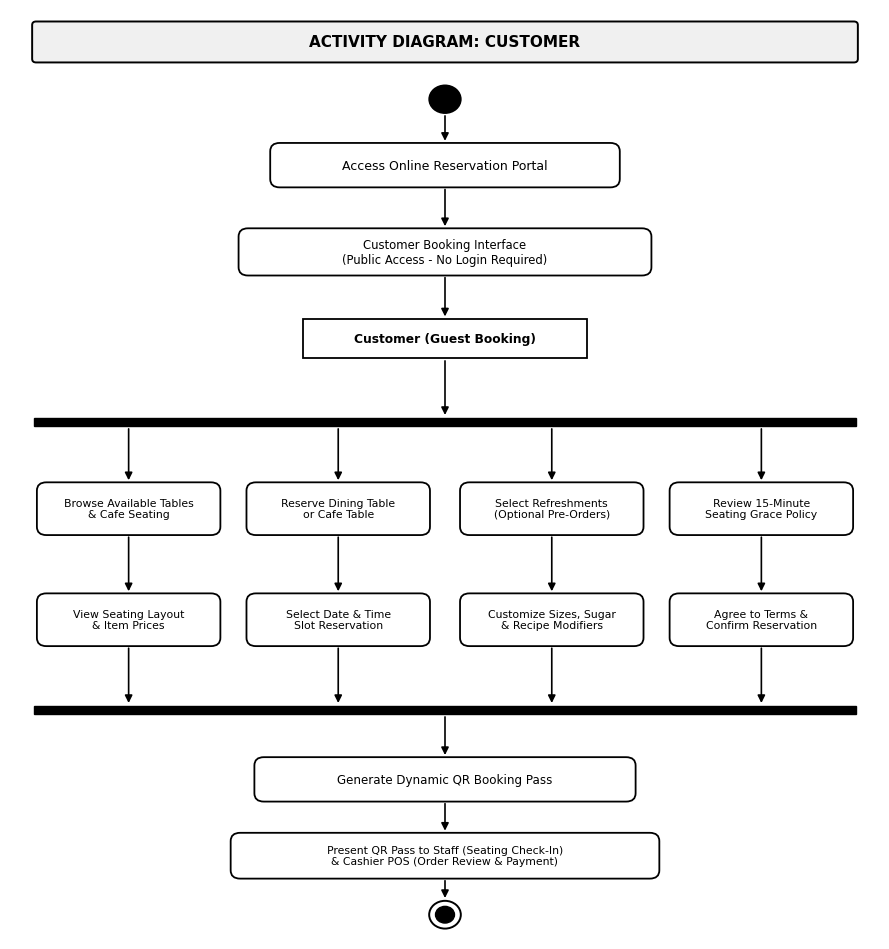
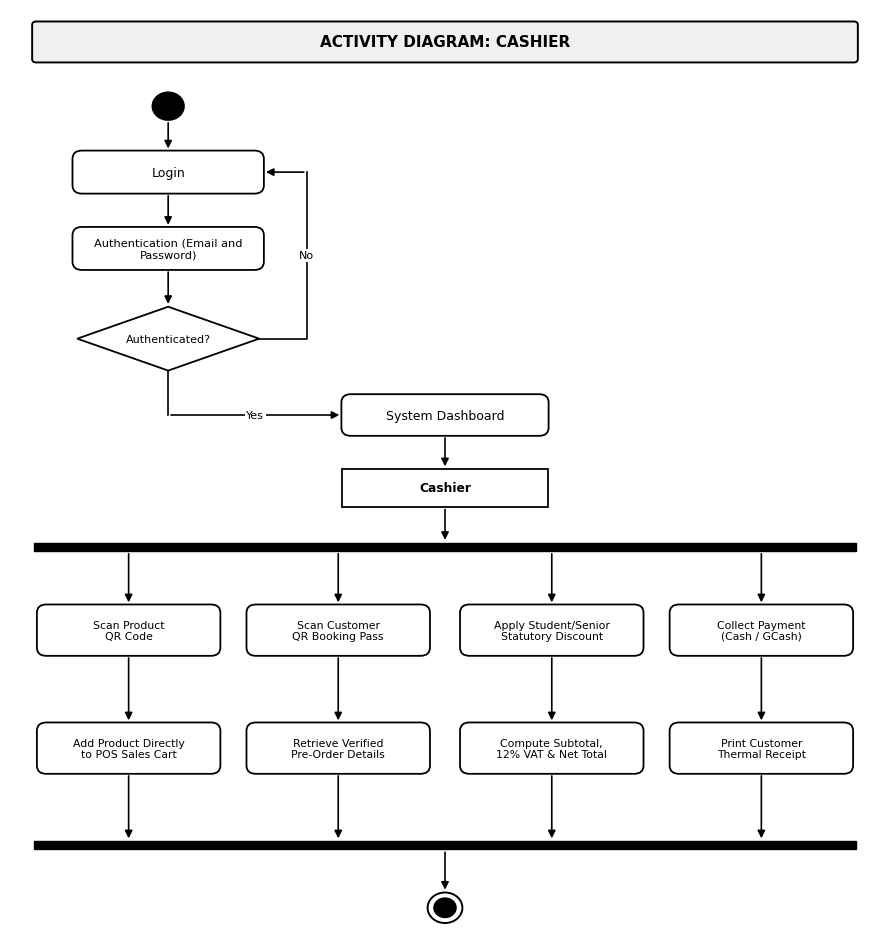
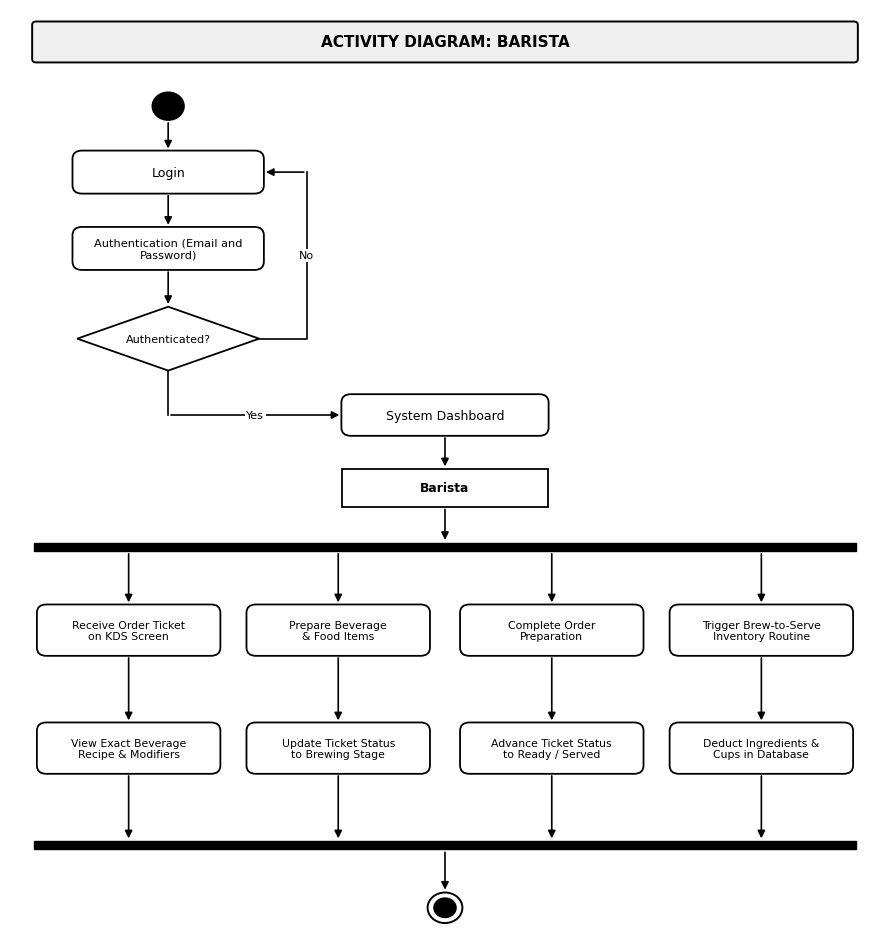
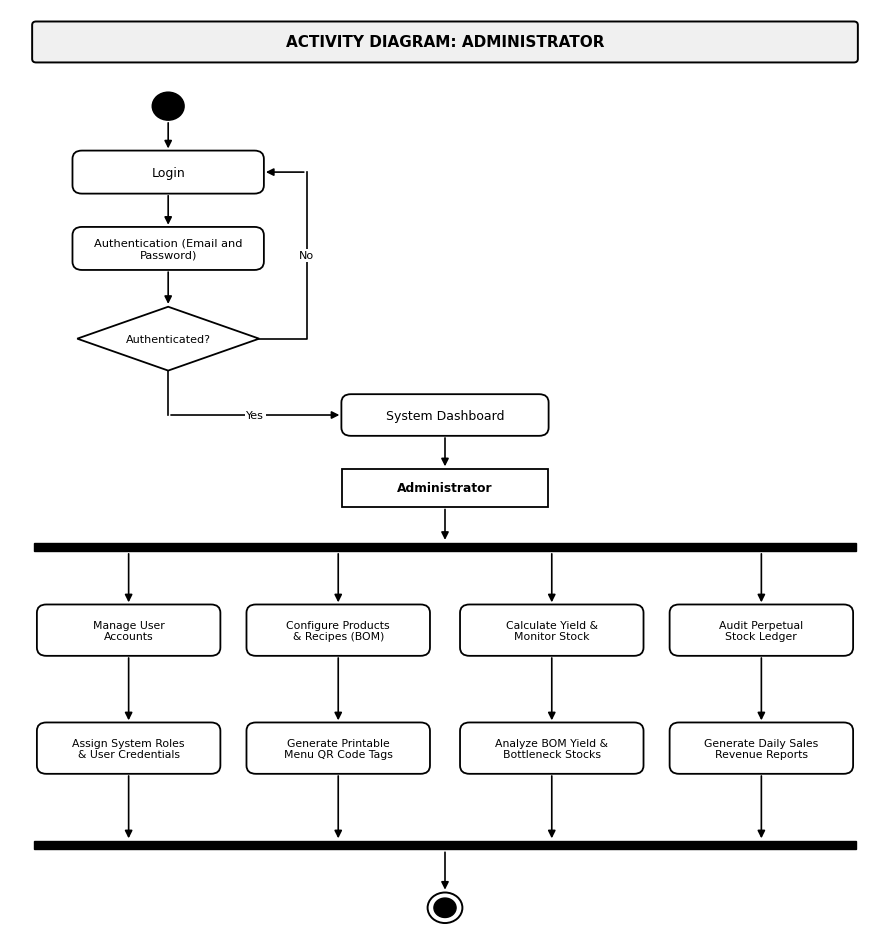

Source code (Python) for these figures, in order:
# -*- coding: utf-8 -*-
"""
Generate Separate Activity Diagrams Per User Role
Modeled directly after the teacher's reference example (image7.png):
- Top authentication flow:
  Start Circle -> Login -> Authentication (Email and Password) -> Diamond Authenticated?
  -> [No] loops back to Login
  -> [Yes] routes to System Dashboard -> User Role Box
- Thick Horizontal Synchronization Fork Bar
- 4 Parallel Vertical Activity Streams for that role
- Thick Horizontal Synchronization Join Bar
- Bullseye Final Node
Strictly Black and White, 300 DPI Vector Style, Simplified wordings.
"""
import os
import matplotlib
matplotlib.use('Agg')
import matplotlib.pyplot as plt
import matplotlib.patches as patches

def draw_single_role_activity(output_png, role_name, columns_data):
    fig, ax = plt.subplots(figsize=(9.0, 9.6), dpi=300)
    ax.set_xlim(0, 110)
    ax.set_ylim(0, 134)
    ax.axis('off')

    font_family = 'Times New Roman'
    fig.patch.set_facecolor('#FFFFFF')

    def draw_rounded_box(cx, cy, w, h, text, fontsize=8.2):
        box = patches.FancyBboxPatch(
            (cx - w/2, cy - h/2), w, h,
            boxstyle="round,pad=0.1,rounding_size=1.2",
            facecolor="#FFFFFF", edgecolor="#000000", lw=1.3
        )
        ax.add_patch(box)
        ax.text(cx, cy, text, ha='center', va='center',
                fontfamily=font_family, fontsize=fontsize, color="#000000", linespacing=1.15)

    def draw_rect_box(cx, cy, w, h, text, fontsize=8.5, bold=False):
        box = patches.Rectangle(
            (cx - w/2, cy - h/2), w, h,
            facecolor="#FFFFFF", edgecolor="#000000", lw=1.3
        )
        ax.add_patch(box)
        ax.text(cx, cy, text, ha='center', va='center',
                fontfamily=font_family, fontsize=fontsize,
                fontweight='bold' if bold else 'normal', color="#000000")

    def draw_diamond(cx, cy, w, h, text, fontsize=8.0):
        pts = [
            [cx, cy + h/2],
            [cx + w/2, cy],
            [cx, cy - h/2],
            [cx - w/2, cy]
        ]
        poly = patches.Polygon(pts, closed=True, facecolor="#FFFFFF", edgecolor="#000000", lw=1.3)
        ax.add_patch(poly)
        ax.text(cx, cy, text, ha='center', va='center',
                fontfamily=font_family, fontsize=fontsize, color="#000000")

    def draw_arrow(x1, y1, x2, y2):
        ax.annotate('', xy=(x2, y2), xytext=(x1, y1),
                    arrowprops=dict(arrowstyle="-|>", color="#000000", lw=1.2, mutation_scale=11))

    # Top Title Banner
    banner = patches.FancyBboxPatch(
        (3.0, 126.5), 104.0, 5.5, boxstyle="round,pad=0.2,rounding_size=0.5",
        facecolor="#F0F0F0", edgecolor="#000000", lw=1.4
    )
    ax.add_patch(banner)
    ax.text(55.0, 129.25, f"ACTIVITY DIAGRAM: {role_name.upper()}",
            ha='center', va='center', fontfamily=font_family, fontsize=11.0, fontweight='bold', color="#000000")

    is_customer = (role_name.lower() == 'customer')

    if is_customer:
        # =========================================================================
        # 1. CUSTOMER WORKFLOW (NO LOGIN REQUIRED - DIRECT BOOKING ACCESS)
        # =========================================================================
        dash_cx = 55.0

        # Start Node (Solid black circle)
        start_y = 121.0
        ax.add_patch(patches.Circle((dash_cx, start_y), 2.0, facecolor="#000000", edgecolor="#000000", lw=1.2))

        # Access Online Portal Box
        step1_y = 111.5
        s1_w, s1_h = 44.0, 6.2
        draw_arrow(dash_cx, start_y - 2.0, dash_cx, step1_y + s1_h/2)
        draw_rounded_box(dash_cx, step1_y, s1_w, s1_h, "Access Online Reservation Portal", fontsize=9.0)

        # Public Booking Interface Box
        step2_y = 99.0
        s2_w, s2_h = 52.0, 6.6
        draw_arrow(dash_cx, step1_y - s1_h/2, dash_cx, step2_y + s2_h/2)
        draw_rounded_box(dash_cx, step2_y, s2_w, s2_h, "Customer Booking Interface\n(Public Access - No Login Required)", fontsize=8.4)

        # Customer Role Box
        role_y = 86.5
        role_w, role_h = 36.0, 5.6
        draw_arrow(dash_cx, step2_y - s2_h/2, dash_cx, role_y + role_h/2)
        draw_rect_box(dash_cx, role_y, role_w, role_h, "Customer (Guest Booking)", fontsize=8.8, bold=True)

        # Fork Bar
        fork_y = 74.5
        draw_arrow(dash_cx, role_y - role_h/2, dash_cx, fork_y + 0.6)
        ax.add_patch(patches.Rectangle((3.0, fork_y - 0.6), 104.0, 1.2, facecolor="#000000", edgecolor="#000000"))

        # 4 Parallel Streams
        col_x = [15.0, 41.5, 68.5, 95.0]
        col_w = 23.0
        act_h = 7.4
        y_row1 = 62.0
        y_row2 = 46.0
        join_y = 33.0

        for idx, (s1_txt, s2_txt) in enumerate(columns_data):
            cx = col_x[idx]
            # Fork to Row 1
            draw_arrow(cx, fork_y - 0.6, cx, y_row1 + act_h/2)
            draw_rounded_box(cx, y_row1, col_w, act_h, s1_txt, fontsize=7.8)

            # Row 1 to Row 2
            draw_arrow(cx, y_row1 - act_h/2, cx, y_row2 + act_h/2)
            draw_rounded_box(cx, y_row2, col_w, act_h, s2_txt, fontsize=7.8)

            # Row 2 to Join Bar
            draw_arrow(cx, y_row2 - act_h/2, cx, join_y + 0.6)

        # Join Bar
        ax.add_patch(patches.Rectangle((3.0, join_y - 0.6), 104.0, 1.2, facecolor="#000000", edgecolor="#000000"))

        # Generate QR Pass Box
        post_y1 = 23.0
        pw1, ph1 = 48.0, 6.2
        draw_arrow(dash_cx, join_y - 0.6, dash_cx, post_y1 + ph1/2)
        draw_rounded_box(dash_cx, post_y1, pw1, ph1, "Generate Dynamic QR Booking Pass", fontsize=8.6)

        # Present QR Pass Box
        post_y2 = 12.0
        pw2, ph2 = 54.0, 6.4
        draw_arrow(dash_cx, post_y1 - ph1/2, dash_cx, post_y2 + ph2/2)
        draw_rounded_box(dash_cx, post_y2, pw2, ph2, "Present QR Pass to Staff (Seating Check-In)\n& Cashier POS (Order Review & Payment)", fontsize=7.8)

        # Bullseye Final Node
        stop_y = 3.5
        draw_arrow(dash_cx, post_y2 - ph2/2, dash_cx, stop_y + 2.0)
        ax.add_patch(patches.Circle((dash_cx, stop_y), 2.0, facecolor="#FFFFFF", edgecolor="#000000", lw=1.4))
        ax.add_patch(patches.Circle((dash_cx, stop_y), 1.2, facecolor="#000000", edgecolor="#000000"))

    else:
        # =========================================================================
        # 1. STAFF AUTHENTICATION FLOW (CASHIER, BARISTA, ADMINISTRATOR)
        # =========================================================================
        login_cx = 20.0
        bw_top = 24.0
        bh_top = 6.0

        # Start Node (Solid black circle)
        start_y = 120.0
        ax.add_patch(patches.Circle((login_cx, start_y), 2.0, facecolor="#000000", edgecolor="#000000", lw=1.2))

        # Login Box
        login_y = 110.5
        draw_arrow(login_cx, start_y - 2.0, login_cx, login_y + bh_top/2)
        draw_rounded_box(login_cx, login_y, bw_top, bh_top, "Login", fontsize=9.0)

        # Authentication Box
        auth_y = 99.5
        draw_arrow(login_cx, login_y - bh_top/2, login_cx, auth_y + bh_top/2)
        draw_rounded_box(login_cx, auth_y, bw_top, bh_top, "Authentication (Email and\nPassword)", fontsize=8.2)

        # Decision Diamond
        diam_y = 86.5
        diam_w = 23.0
        diam_h = 9.2
        draw_arrow(login_cx, auth_y - bh_top/2, login_cx, diam_y + diam_h/2)
        draw_diamond(login_cx, diam_y, diam_w, diam_h, "Authenticated?", fontsize=8.0)

        # [No] Branch -> Loop back to Login
        loop_x = 37.5
        ax.plot([login_cx + diam_w/2, loop_x, loop_x], [diam_y, diam_y, login_y], color="#000000", lw=1.2)
        draw_arrow(loop_x, login_y, login_cx + bw_top/2, login_y)
        ax.text(loop_x, (diam_y + login_y)/2, "No", ha='center', va='center',
                fontfamily=font_family, fontsize=8.0, color="#000000",
                bbox=dict(boxstyle="square,pad=0.15", facecolor="#FFFFFF", edgecolor="none"))

        # [Yes] Branch -> Dashboard
        dash_cx = 55.0
        dash_y = 75.5
        dash_w = 26.0
        dash_h = 5.8
        ax.plot([login_cx, login_cx], [diam_y - diam_h/2, dash_y], color="#000000", lw=1.2)
        draw_arrow(login_cx, dash_y, dash_cx - dash_w/2, dash_y)
        ax.text((login_cx + dash_cx - dash_w/2)/2, dash_y, "Yes", ha='center', va='center',
                fontfamily=font_family, fontsize=8.0, color="#000000",
                bbox=dict(boxstyle="square,pad=0.15", facecolor="#FFFFFF", edgecolor="none"))

        draw_rounded_box(dash_cx, dash_y, dash_w, dash_h, "System Dashboard", fontsize=9.0)

        # Role Box (e.g. "Cashier", "Barista", "Administrator")
        role_y = 65.0
        role_w = 26.0
        role_h = 5.4
        draw_arrow(dash_cx, dash_y - dash_h/2, dash_cx, role_y + role_h/2)
        draw_rect_box(dash_cx, role_y, role_w, role_h, role_name, fontsize=8.8, bold=True)

        # =========================================================================
        # 2. HORIZONTAL FORK BAR
        # =========================================================================
        fork_y = 56.5
        draw_arrow(dash_cx, role_y - role_h/2, dash_cx, fork_y + 0.6)
        ax.add_patch(patches.Rectangle((3.0, fork_y - 0.6), 104.0, 1.2, facecolor="#000000", edgecolor="#000000"))

        # =========================================================================
        # 3. FOUR PARALLEL STREAMS (2 ROWS OF ACTIONS EACH)
        # =========================================================================
        col_x = [15.0, 41.5, 68.5, 95.0]
        col_w = 23.0
        act_h = 7.2

        y_row1 = 44.5
        y_row2 = 27.5
        join_y = 13.5

        for idx, (step1, step2) in enumerate(columns_data):
            cx = col_x[idx]
            # Fork to Step 1
            draw_arrow(cx, fork_y - 0.6, cx, y_row1 + act_h/2)
            draw_rounded_box(cx, y_row1, col_w, act_h, step1, fontsize=7.8)

            # Step 1 to Step 2
            draw_arrow(cx, y_row1 - act_h/2, cx, y_row2 + act_h/2)
            draw_rounded_box(cx, y_row2, col_w, act_h, step2, fontsize=7.8)

            # Step 2 to Join Bar
            draw_arrow(cx, y_row2 - act_h/2, cx, join_y + 0.6)

        # =========================================================================
        # 4. HORIZONTAL JOIN BAR & FINAL BULLSEYE NODE
        # =========================================================================
        ax.add_patch(patches.Rectangle((3.0, join_y - 0.6), 104.0, 1.2, facecolor="#000000", edgecolor="#000000"))

        stop_y = 4.5
        draw_arrow(dash_cx, join_y - 0.6, dash_cx, stop_y + 2.2)

        # Bullseye Final Node
        ax.add_patch(patches.Circle((dash_cx, stop_y), 2.2, facecolor="#FFFFFF", edgecolor="#000000", lw=1.4))
        ax.add_patch(patches.Circle((dash_cx, stop_y), 1.4, facecolor="#000000", edgecolor="#000000"))

    plt.tight_layout()
    os.makedirs(os.path.dirname(output_png), exist_ok=True)
    plt.savefig(output_png, dpi=300, bbox_inches='tight')
    plt.close()
    print(f"Generated {role_name} Activity Diagram: {output_png}")

def generate_all_activities():
    activities = [
        ("Customer", [
            ("Browse Available Tables\n& Cafe Seating", "View Seating Layout\n& Item Prices"),
            ("Reserve Dining Table\nor Cafe Table", "Select Date & Time\nSlot Reservation"),
            ("Select Refreshments\n(Optional Pre-Orders)", "Customize Sizes, Sugar\n& Recipe Modifiers"),
            ("Review 15-Minute\nSeating Grace Policy", "Agree to Terms &\nConfirm Reservation")
        ], "Documentation/figures/figure5a_activity_customer.png"),

        ("Cashier", [
            ("Scan Product\nQR Code", "Add Product Directly\nto POS Sales Cart"),
            ("Scan Customer\nQR Booking Pass", "Retrieve Verified\nPre-Order Details"),
            ("Apply Student/Senior\nStatutory Discount", "Compute Subtotal,\n12% VAT & Net Total"),
            ("Collect Payment\n(Cash / GCash)", "Print Customer\nThermal Receipt")
        ], "Documentation/figures/figure5b_activity_cashier.png"),

        ("Barista", [
            ("Receive Order Ticket\non KDS Screen", "View Exact Beverage\nRecipe & Modifiers"),
            ("Prepare Beverage\n& Food Items", "Update Ticket Status\nto Brewing Stage"),
            ("Complete Order\nPreparation", "Advance Ticket Status\nto Ready / Served"),
            ("Trigger Brew-to-Serve\nInventory Routine", "Deduct Ingredients &\nCups in Database")
        ], "Documentation/figures/figure5c_activity_barista.png"),

        ("Administrator", [
            ("Manage User\nAccounts", "Assign System Roles\n& User Credentials"),
            ("Configure Products\n& Recipes (BOM)", "Generate Printable\nMenu QR Code Tags"),
            ("Calculate Yield &\nMonitor Stock", "Analyze BOM Yield &\nBottleneck Stocks"),
            ("Audit Perpetual\nStock Ledger", "Generate Daily Sales\nRevenue Reports")
        ], "Documentation/figures/figure5d_activity_admin.png"),
    ]

    for role, cols, path in activities:
        draw_single_role_activity(path, role, cols)

if __name__ == "__main__":
    generate_all_activities()
